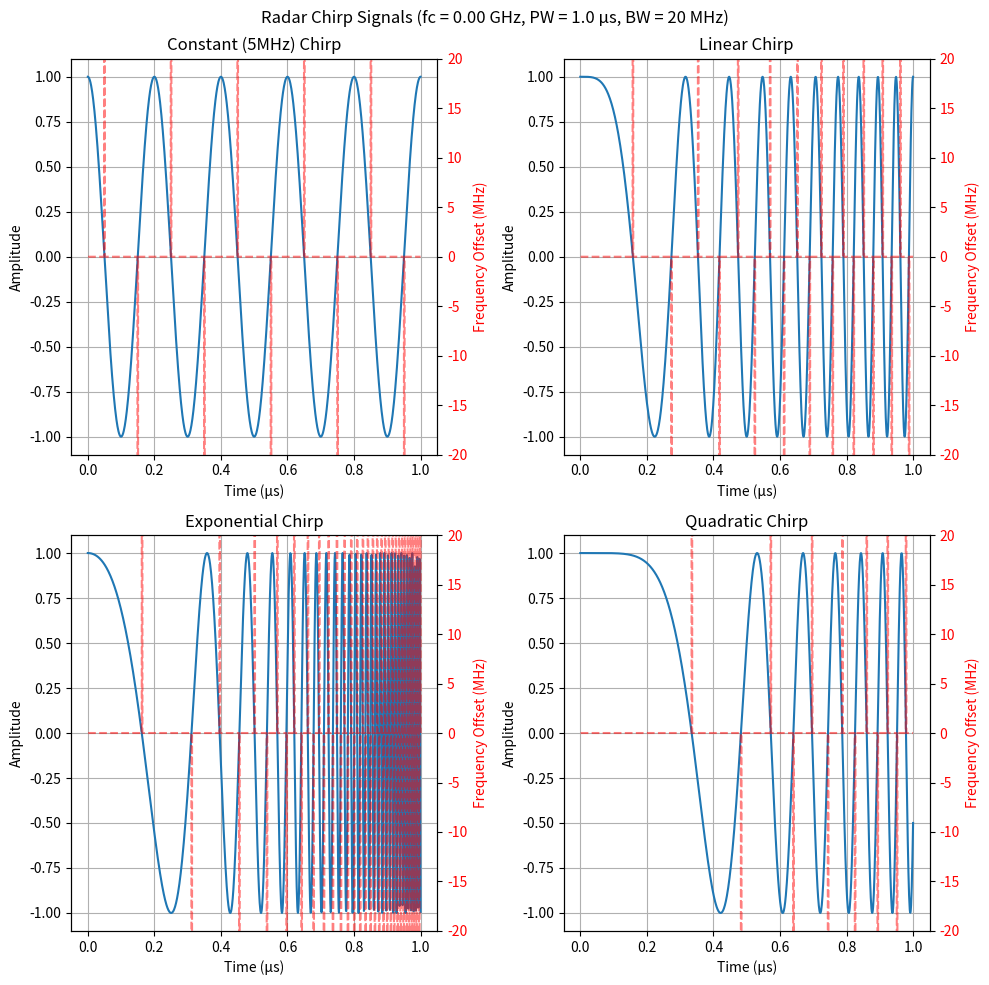

This figure's Python source: (Note: this script raises an exception after producing the figure.)
import numpy as np
import matplotlib.pyplot as plt

# Constants
c = 3e8  # Speed of light in m/s
# fc = 9.73e9  # Central frequency in Hz
fc = 1
pulse_width = 1e-6  # Pulse width in seconds
if_freq = 90e6  # IF frequency in Hz

# Time array
t = np.linspace(0, pulse_width, 1000)

# Bandwidth (example value, adjust as needed)
bandwidth = 20e6  # 20 MHz bandwidth

def constant_chirp(t):
    return np.cos(2 * np.pi * 5000000 * t)

def linear_chirp(t):
    chirp_rate = bandwidth / pulse_width
    return np.cos(2 * np.pi * (fc * t + 0.5 * chirp_rate * t**2))

def exponential_chirp(t):
    k = 5  # Exponential factor, adjust for desired chirp rate
    return np.cos(2 * np.pi * fc * (np.exp(k * t / pulse_width) - 1) / k)

def quadratic_chirp(t):
    return np.cos(2 * np.pi * (fc * t + (bandwidth / (3 * pulse_width**2)) * t**3))

# Generate chirp signals
chirps = {
    "Constant (5MHz)": constant_chirp(t),
    "Linear": linear_chirp(t),
    "Exponential": exponential_chirp(t),
    "Quadratic": quadratic_chirp(t)
}

# Plotting
fig, axs = plt.subplots(2, 2, figsize=(10, 10))
fig.suptitle(f"Radar Chirp Signals (fc = {fc/1e9:.2f} GHz, PW = {pulse_width*1e6:.1f} µs, BW = {bandwidth/1e6:.0f} MHz)")

for (name, chirp), ax in zip(chirps.items(), axs.ravel()):
    # Plot the chirp signal
    ax.plot(t * 1e6, chirp)
    ax.set_title(f"{name} Chirp")
    ax.set_xlabel("Time (µs)")
    ax.set_ylabel("Amplitude")
    ax.set_ylim(-1.1, 1.1)  # Set y-axis limits to slightly beyond [-1, 1]
    ax.grid(True)

    # Add instantaneous frequency plot
    ax2 = ax.twinx()
    inst_freq = np.diff(np.unwrap(np.angle(chirp))) / (2 * np.pi * (t[1] - t[0])) + fc
    ax2.plot(t[1:] * 1e6, (inst_freq - fc) / 1e6, 'r--', alpha=0.5)
    ax2.set_ylabel('Frequency Offset (MHz)', color='r')
    ax2.tick_params(axis='y', labelcolor='r')

    # Set frequency offset y-axis limits based on bandwidth
    ax2.set_ylim(-bandwidth/1e6, bandwidth/1e6)

plt.tight_layout()
plt.show()

# Print a few values of the constant chirp signal
print("First few values of constant chirp signal:")
print(chirps["Constant"][:10])